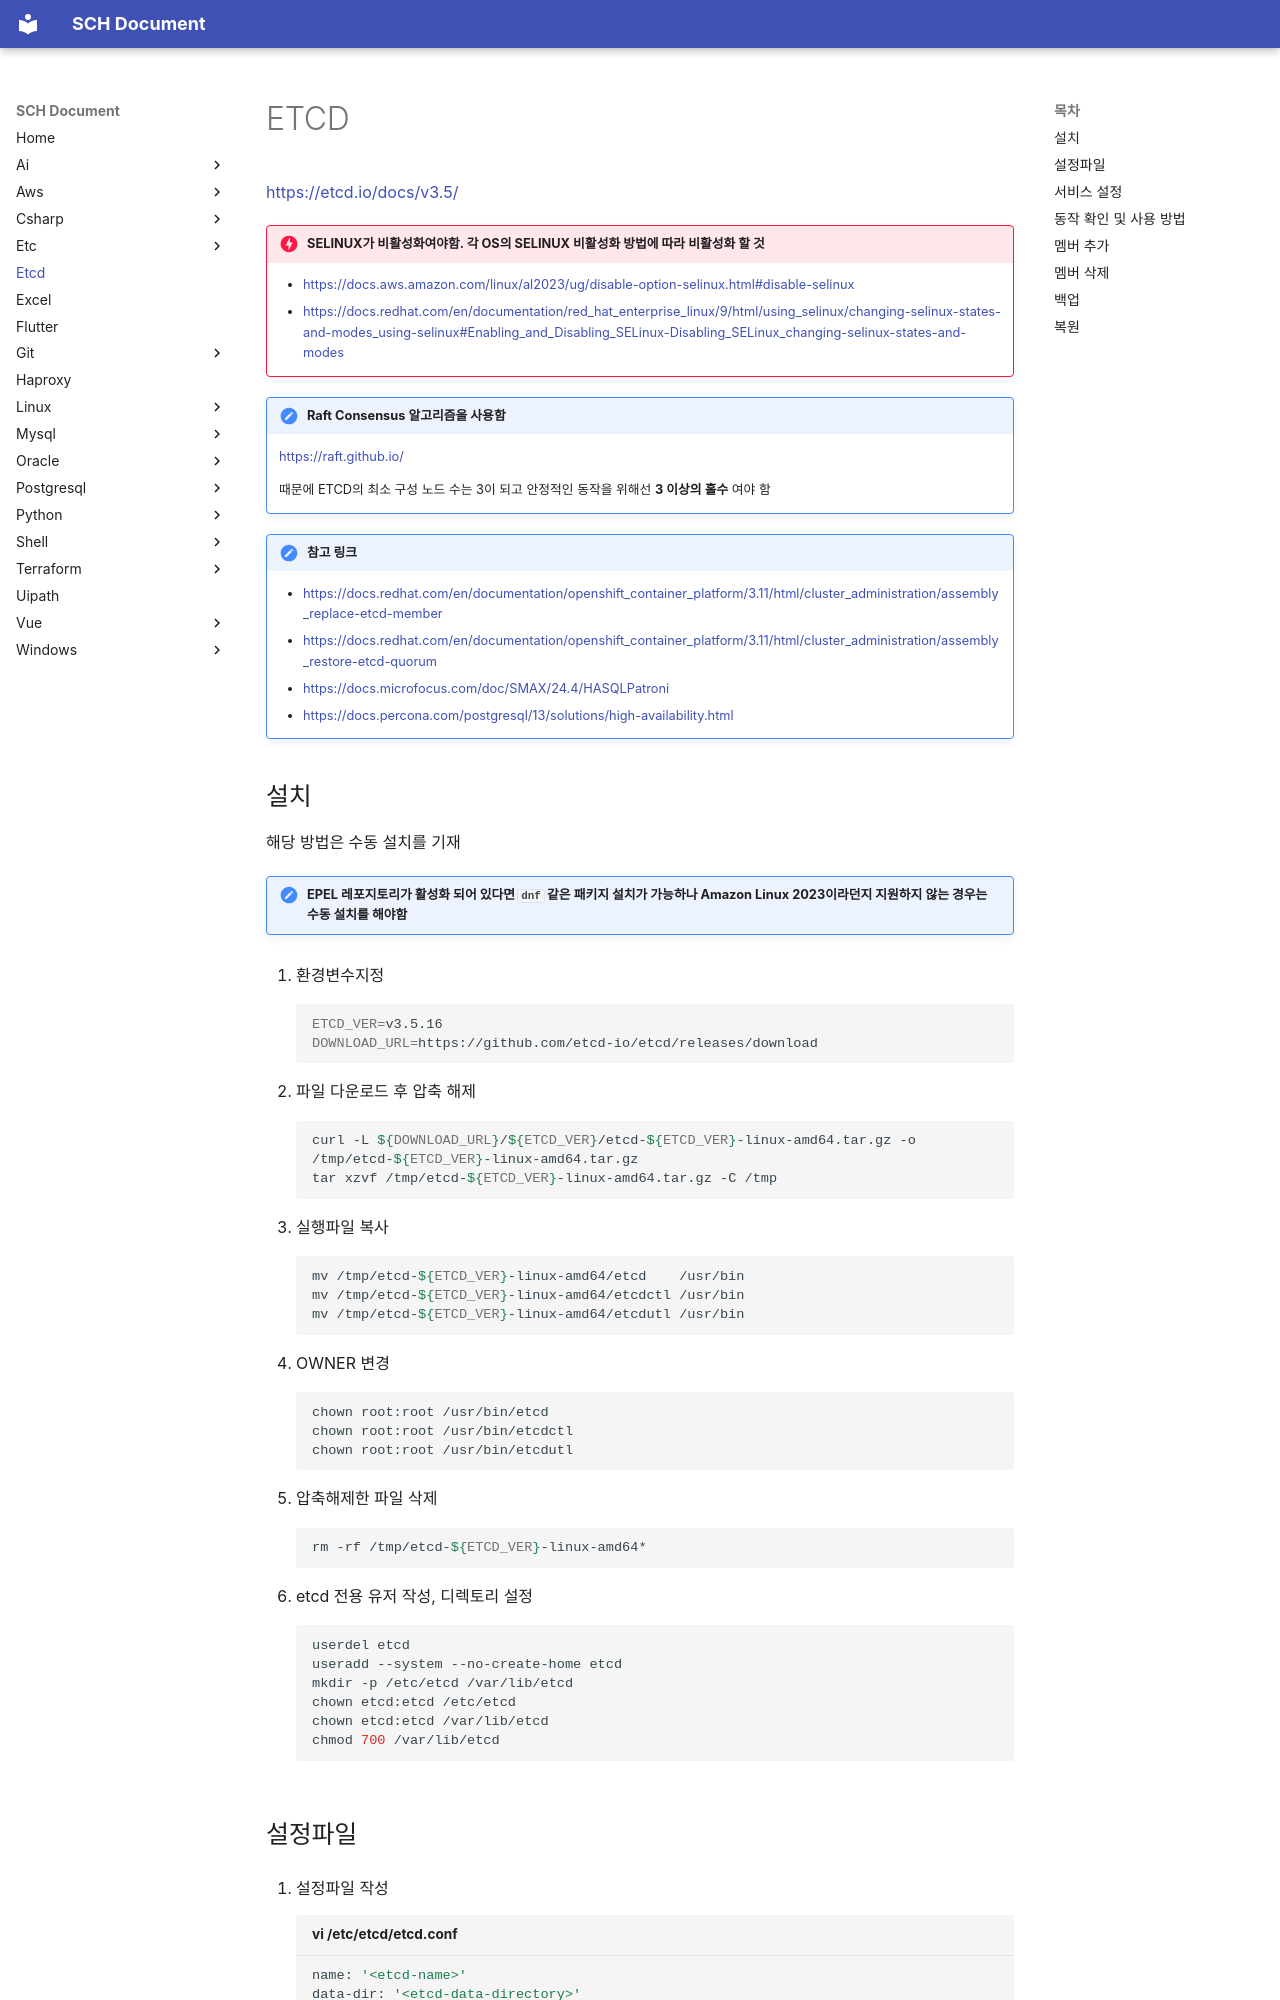

repository: sch6393/sch6393.github.io · page: etcd/index.html · generator: mkdocs

# ETCD

[https://etcd.io/docs/v3.5/](https://etcd.io/docs/v3.5/){target="_blank"}

!!! danger "SELINUX가 비활성화여야함. 각 OS의 SELINUX 비활성화 방법에 따라 비활성화 할 것"
    * [https://docs.aws.amazon.com/linux/al2023/ug/disable-option-selinux.html#disable-selinux](https://docs.aws.amazon.com/linux/al2023/ug/disable-option-selinux.html#disable-selinux){target="_blank"}
    * [https://docs.redhat.com/en/documentation/red_hat_enterprise_linux/9/html/using_selinux/changing-selinux-states-and-modes_using-selinux#Enabling_and_Disabling_SELinux-Disabling_SELinux_changing-selinux-states-and-modes](https://docs.redhat.com/en/documentation/red_hat_enterprise_linux/9/html/using_selinux/changing-selinux-states-and-modes_using-selinux#Enabling_and_Disabling_SELinux-Disabling_SELinux_changing-selinux-states-and-modes){target="_blank"}

!!! note "Raft Consensus 알고리즘을 사용함"
    [https://raft.github.io/](https://raft.github.io/){target="_blank"}
    
    때문에 ETCD의 최소 구성 노드 수는 3이 되고 안정적인 동작을 위해선 **3 이상의 홀수** 여야 함

!!! note "참고 링크"
    * [https://docs.redhat.com/en/documentation/openshift_container_platform/3.11/html/cluster_administration/assembly_replace-etcd-member](https://docs.redhat.com/en/documentation/openshift_container_platform/3.11/html/cluster_administration/assembly_replace-etcd-member){target="_blank"}
    * [https://docs.redhat.com/en/documentation/openshift_container_platform/3.11/html/cluster_administration/assembly_restore-etcd-quorum](https://docs.redhat.com/en/documentation/openshift_container_platform/3.11/html/cluster_administration/assembly_restore-etcd-quorum){target="_blank"}
    * [https://docs.microfocus.com/doc/SMAX/24.4/HASQLPatroni](https://docs.microfocus.com/doc/SMAX/24.4/HASQLPatroni){target="_blank"}
    * [https://docs.percona.com/postgresql/13/solutions/high-availability.html](https://docs.percona.com/postgresql/13/solutions/high-availability.html){target="_blank"}
